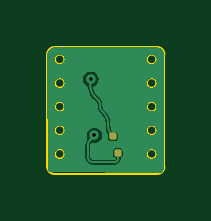
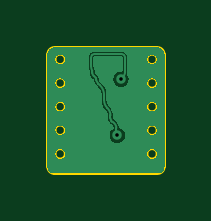
Circuit board: 11 layer files. Board 5.0 x 5.4 mm.
- bottom_copper: nerve_cuff_single_polarity-rounded-B_Cu.gbr (37004 bytes)
- bottom_mask: nerve_cuff_single_polarity-rounded-B_Mask.gbr (520 bytes)
- paste: nerve_cuff_single_polarity-rounded-B_Paste.gbr (515 bytes)
- bottom_silk: nerve_cuff_single_polarity-rounded-B_Silkscreen.gbr (530 bytes)
- outline: nerve_cuff_single_polarity-rounded-Edge_Cuts.gbr (2487 bytes)
- top_copper: nerve_cuff_single_polarity-rounded-F_Cu.gbr (37008 bytes)
- top_mask: nerve_cuff_single_polarity-rounded-F_Mask.gbr (1223 bytes)
- paste: nerve_cuff_single_polarity-rounded-F_Paste.gbr (1218 bytes)
- top_silk: nerve_cuff_single_polarity-rounded-F_Silkscreen.gbr (1233 bytes)
- drill: nerve_cuff_single_polarity-rounded-NPTH.drl (286 bytes)
- drill: nerve_cuff_single_polarity-rounded-PTH.drl (363 bytes)

=== bottom_copper: nerve_cuff_single_polarity-rounded-B_Cu.gbr (37004 bytes, source omitted) ===
=== bottom_mask: nerve_cuff_single_polarity-rounded-B_Mask.gbr ===
G04 #@! TF.GenerationSoftware,KiCad,Pcbnew,7.0.10*
G04 #@! TF.CreationDate,2025-04-07T09:30:28-04:00*
G04 #@! TF.ProjectId,nerve_cuff_single_polarity-rounded,6e657276-655f-4637-9566-665f73696e67,rev?*
G04 #@! TF.SameCoordinates,Original*
G04 #@! TF.FileFunction,Soldermask,Bot*
G04 #@! TF.FilePolarity,Negative*
%FSLAX46Y46*%
G04 Gerber Fmt 4.6, Leading zero omitted, Abs format (unit mm)*
G04 Created by KiCad (PCBNEW 7.0.10) date 2025-04-07 09:30:28*
%MOMM*%
%LPD*%
G01*
G04 APERTURE LIST*
G04 APERTURE END LIST*
M02*

=== paste: nerve_cuff_single_polarity-rounded-B_Paste.gbr ===
G04 #@! TF.GenerationSoftware,KiCad,Pcbnew,7.0.10*
G04 #@! TF.CreationDate,2025-04-07T09:30:28-04:00*
G04 #@! TF.ProjectId,nerve_cuff_single_polarity-rounded,6e657276-655f-4637-9566-665f73696e67,rev?*
G04 #@! TF.SameCoordinates,Original*
G04 #@! TF.FileFunction,Paste,Bot*
G04 #@! TF.FilePolarity,Positive*
%FSLAX46Y46*%
G04 Gerber Fmt 4.6, Leading zero omitted, Abs format (unit mm)*
G04 Created by KiCad (PCBNEW 7.0.10) date 2025-04-07 09:30:28*
%MOMM*%
%LPD*%
G01*
G04 APERTURE LIST*
G04 APERTURE END LIST*
M02*

=== bottom_silk: nerve_cuff_single_polarity-rounded-B_Silkscreen.gbr ===
G04 #@! TF.GenerationSoftware,KiCad,Pcbnew,7.0.10*
G04 #@! TF.CreationDate,2025-04-07T09:30:28-04:00*
G04 #@! TF.ProjectId,nerve_cuff_single_polarity-rounded,6e657276-655f-4637-9566-665f73696e67,rev?*
G04 #@! TF.SameCoordinates,Original*
G04 #@! TF.FileFunction,Legend,Bot*
G04 #@! TF.FilePolarity,Positive*
%FSLAX46Y46*%
G04 Gerber Fmt 4.6, Leading zero omitted, Abs format (unit mm)*
G04 Created by KiCad (PCBNEW 7.0.10) date 2025-04-07 09:30:28*
%MOMM*%
%LPD*%
G01*
G04 APERTURE LIST*
G04 APERTURE END LIST*
%LPC*%
%LPD*%
M02*

=== outline: nerve_cuff_single_polarity-rounded-Edge_Cuts.gbr ===
G04 #@! TF.GenerationSoftware,KiCad,Pcbnew,7.0.10*
G04 #@! TF.CreationDate,2025-04-07T09:30:28-04:00*
G04 #@! TF.ProjectId,nerve_cuff_single_polarity-rounded,6e657276-655f-4637-9566-665f73696e67,rev?*
G04 #@! TF.SameCoordinates,Original*
G04 #@! TF.FileFunction,Profile,NP*
%FSLAX46Y46*%
G04 Gerber Fmt 4.6, Leading zero omitted, Abs format (unit mm)*
G04 Created by KiCad (PCBNEW 7.0.10) date 2025-04-07 09:30:28*
%MOMM*%
%LPD*%
G01*
G04 APERTURE LIST*
G04 #@! TA.AperFunction,Profile*
%ADD10C,0.100000*%
G04 #@! TD*
G04 APERTURE END LIST*
D10*
X91630000Y-27000000D02*
G75*
G03*
X91230000Y-27000000I-200000J0D01*
G01*
X91230000Y-27000000D02*
G75*
G03*
X91630000Y-27000000I200000J0D01*
G01*
X91630000Y-29000000D02*
G75*
G03*
X91230000Y-29000000I-200000J0D01*
G01*
X91230000Y-29000000D02*
G75*
G03*
X91630000Y-29000000I200000J0D01*
G01*
X95560000Y-30850000D02*
G75*
G03*
X95860000Y-30550000I0J300000D01*
G01*
X91630000Y-28000000D02*
G75*
G03*
X91230000Y-28000000I-200000J0D01*
G01*
X91230000Y-28000000D02*
G75*
G03*
X91630000Y-28000000I200000J0D01*
G01*
X90900000Y-25790000D02*
X90900000Y-30550000D01*
X95520000Y-26000000D02*
G75*
G03*
X95120000Y-26000000I-200000J0D01*
G01*
X95120000Y-26000000D02*
G75*
G03*
X95520000Y-26000000I200000J0D01*
G01*
X95520000Y-29000000D02*
G75*
G03*
X95120000Y-29000000I-200000J0D01*
G01*
X95120000Y-29000000D02*
G75*
G03*
X95520000Y-29000000I200000J0D01*
G01*
X95520000Y-28000000D02*
G75*
G03*
X95120000Y-28000000I-200000J0D01*
G01*
X95120000Y-28000000D02*
G75*
G03*
X95520000Y-28000000I200000J0D01*
G01*
X95859999Y-25780000D02*
G75*
G03*
X95550000Y-25480001I-304999J-5000D01*
G01*
X91630000Y-26000000D02*
G75*
G03*
X91230000Y-26000000I-200000J0D01*
G01*
X91230000Y-26000000D02*
G75*
G03*
X91630000Y-26000000I200000J0D01*
G01*
X95860000Y-30550000D02*
X95860000Y-25780000D01*
X95520000Y-30000000D02*
G75*
G03*
X95120000Y-30000000I-200000J0D01*
G01*
X95120000Y-30000000D02*
G75*
G03*
X95520000Y-30000000I200000J0D01*
G01*
X91210000Y-25480000D02*
X95550000Y-25480000D01*
X91210000Y-25480000D02*
G75*
G03*
X90900000Y-25790000I0J-310000D01*
G01*
X95520000Y-27000000D02*
G75*
G03*
X95120000Y-27000000I-200000J0D01*
G01*
X95120000Y-27000000D02*
G75*
G03*
X95520000Y-27000000I200000J0D01*
G01*
X90900000Y-30550000D02*
G75*
G03*
X91200000Y-30850000I300000J0D01*
G01*
X95560000Y-30850000D02*
X91200000Y-30850000D01*
X91630000Y-30000000D02*
G75*
G03*
X91230000Y-30000000I-200000J0D01*
G01*
X91230000Y-30000000D02*
G75*
G03*
X91630000Y-30000000I200000J0D01*
G01*
M02*

=== top_copper: nerve_cuff_single_polarity-rounded-F_Cu.gbr (37008 bytes, source omitted) ===
=== top_mask: nerve_cuff_single_polarity-rounded-F_Mask.gbr (1223 bytes, source withheld) ===
=== paste: nerve_cuff_single_polarity-rounded-F_Paste.gbr (1218 bytes, source withheld) ===
=== top_silk: nerve_cuff_single_polarity-rounded-F_Silkscreen.gbr (1233 bytes, source withheld) ===
=== drill: nerve_cuff_single_polarity-rounded-NPTH.drl ===
M48
; DRILL file {KiCad 7.0.10} date Monday, April 07, 2025 at 09:30:32 AM
; FORMAT={-:-/ absolute / metric / decimal}
; #@! TF.CreationDate,2025-04-07T09:30:32-04:00
; #@! TF.GenerationSoftware,Kicad,Pcbnew,7.0.10
; #@! TF.FileFunction,NonPlated,1,2,NPTH
FMAT,2
METRIC
%
G90
G05
M30

=== drill: nerve_cuff_single_polarity-rounded-PTH.drl ===
M48
; DRILL file {KiCad 7.0.10} date Monday, April 07, 2025 at 09:30:32 AM
; FORMAT={-:-/ absolute / metric / decimal}
; #@! TF.CreationDate,2025-04-07T09:30:32-04:00
; #@! TF.GenerationSoftware,Kicad,Pcbnew,7.0.10
; #@! TF.FileFunction,Plated,1,2,PTH
FMAT,2
METRIC
; #@! TA.AperFunction,Plated,PTH,ViaDrill
T1C0.150
%
G90
G05
T1
X92.74Y-26.84
X92.9Y-29.22
M30

